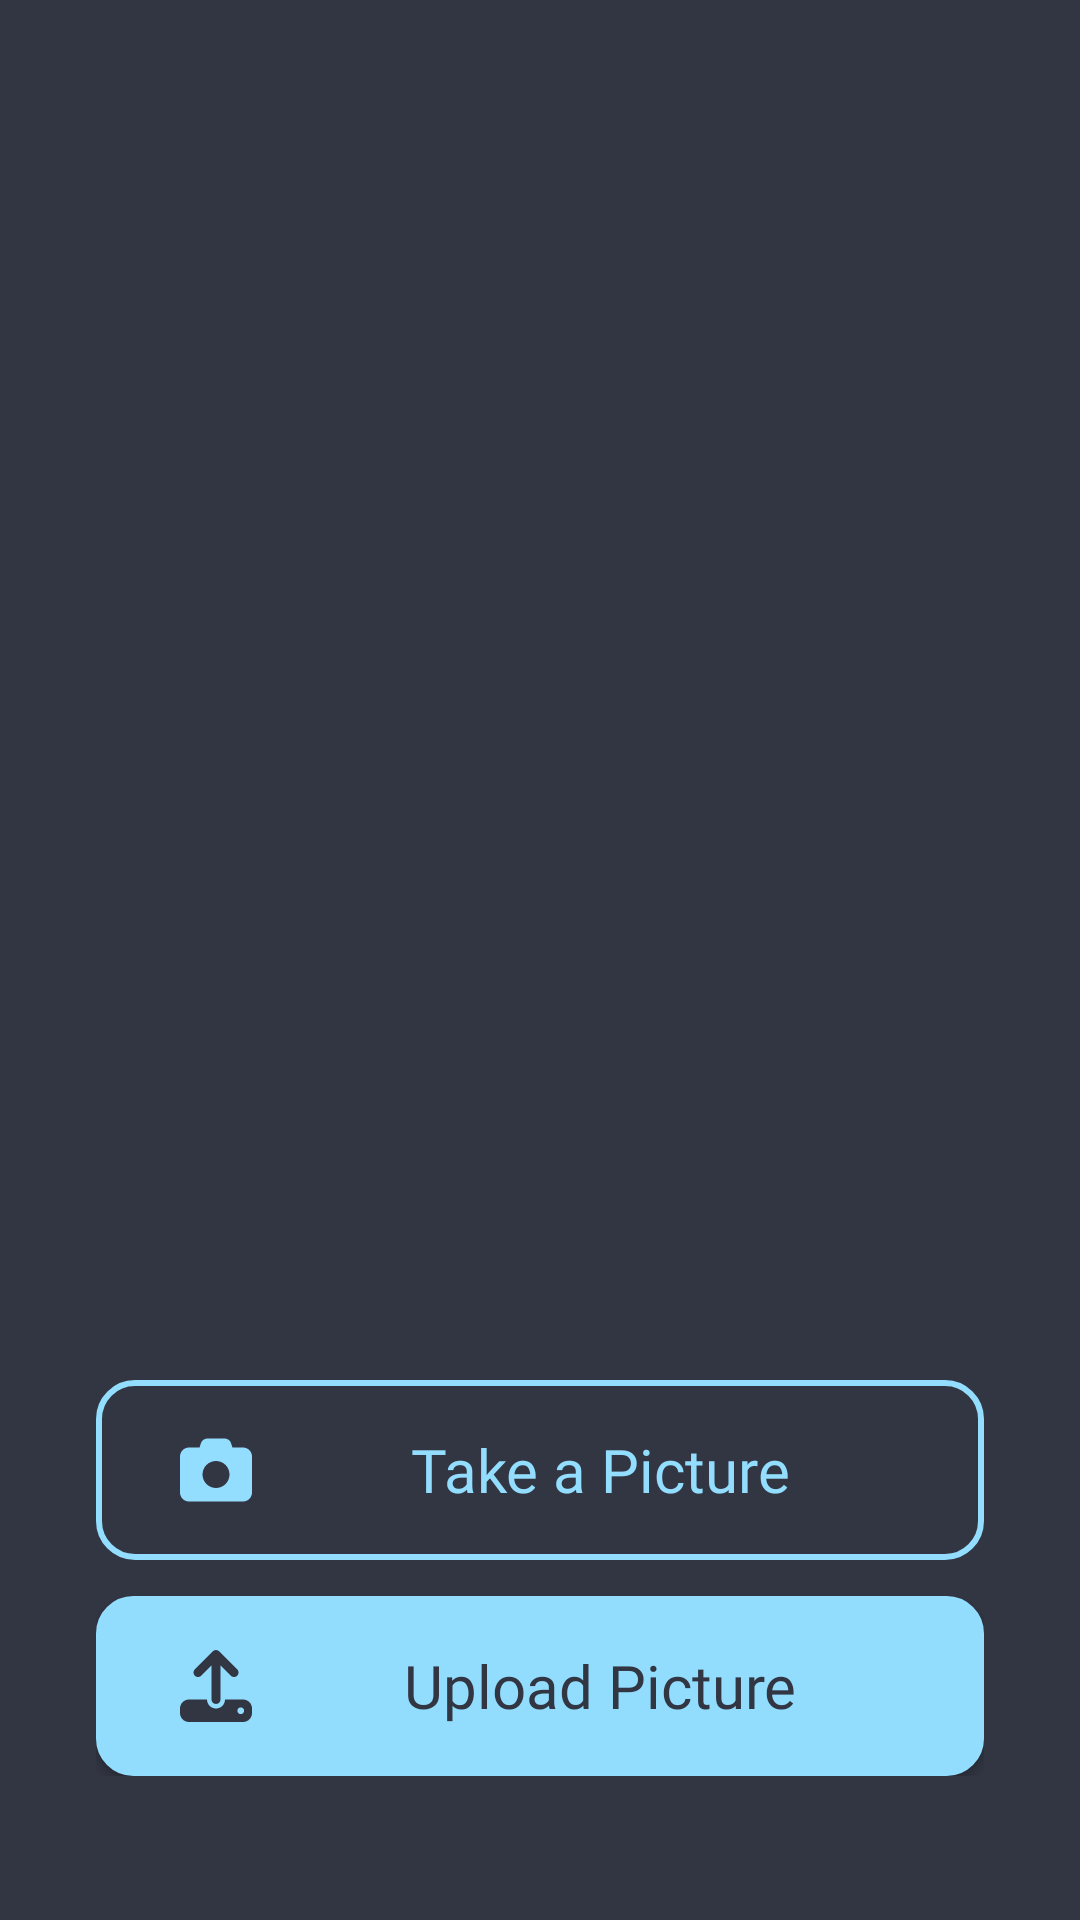

Here is an Android app screen rendered from its layout file. Give the layout XML and the strings, colors and styles it references.
<!-- AndroidManifest.xml: application theme Theme.TraceBack -->
<!-- res/layout/regis_popup.xml -->
<?xml version="1.0" encoding="utf-8"?>
<androidx.constraintlayout.widget.ConstraintLayout xmlns:android="http://schemas.android.com/apk/res/android"
    xmlns:app="http://schemas.android.com/apk/res-auto"
    xmlns:tools="http://schemas.android.com/tools"
    android:id="@+id/regispopup"
    android:layout_width="match_parent"
    android:layout_height="match_parent"
    android:background="#00000000">

    <androidx.constraintlayout.widget.ConstraintLayout
        android:layout_width="0dp"
        android:layout_height="wrap_content"
        android:background="@drawable/popupbg"
        android:paddingLeft="32dp"
        android:paddingTop="24dp"
        android:paddingRight="32dp"
        android:paddingBottom="48dp"
        app:layout_constraintBottom_toBottomOf="parent"
        app:layout_constraintEnd_toEndOf="parent"
        app:layout_constraintStart_toStartOf="parent">

        <Button
            android:id="@+id/popTake"
            android:layout_width="0dp"
            android:layout_height="wrap_content"
            android:background="@drawable/btn_large"
            android:drawableLeft="@drawable/camera1low"
            android:drawablePadding="-12dp"
            android:fontFamily="@font/lato"
            android:gravity="center_horizontal|center_vertical"
            android:maxWidth="360dp"
            android:minHeight="60dp"
            android:paddingLeft="28dp"
            android:text="Take a Picture"
            android:textAllCaps="false"
            android:textColor="@color/themeblue"
            android:textSize="20sp"
            app:layout_constraintEnd_toEndOf="parent"
            app:layout_constraintStart_toStartOf="parent"
            app:layout_constraintTop_toTopOf="parent" />

        <Button
            android:id="@+id/popUpload"
            android:layout_width="0dp"
            android:layout_height="wrap_content"
            android:layout_marginTop="12dp"
            android:background="@drawable/btn_large_solid"
            android:drawableLeft="@drawable/upload1"
            android:drawablePadding="-12dp"
            android:fontFamily="@font/lato"
            android:gravity="center_horizontal|center_vertical"
            android:maxWidth="360dp"
            android:minHeight="60dp"
            android:paddingLeft="28dp"
            android:text="Upload Picture"
            android:textAllCaps="false"
            android:textColor="@color/themedark"
            android:textSize="20sp"
            app:layout_constraintEnd_toEndOf="parent"
            app:layout_constraintStart_toStartOf="parent"
            app:layout_constraintTop_toBottomOf="@+id/popTake" />
    </androidx.constraintlayout.widget.ConstraintLayout>
</androidx.constraintlayout.widget.ConstraintLayout>
<!-- resources referenced by this layout -->
<resources>
  <color name="themeblue">#93DEFF</color>
  <color name="themedark">#323643</color>
  <!-- drawable btn_large (drawable) -->
  <?xml version="1.0" encoding="utf-8"?>
  <shape xmlns:tools="http://schemas.android.com/tools"
      xmlns:android="http://schemas.android.com/apk/res/android"
      android:shape="rectangle">
  
      <corners android:radius="12dp"></corners>
      <stroke android:width="2dp" android:color="#93DEFF"/>
  
  
  </shape>
  <!-- drawable btn_large_solid (drawable) -->
  <?xml version="1.0" encoding="utf-8"?>
  <shape xmlns:tools="http://schemas.android.com/tools"
      xmlns:android="http://schemas.android.com/apk/res/android"
      android:shape="rectangle">
      <solid android:color="#92DDFE"></solid>
      <corners android:radius="12dp"></corners>
      <stroke android:width="1dp" android:color="#93DEFF"/>
  
  
  </shape>
  <!-- drawable camera1low (drawable) -->
  <vector xmlns:android="http://schemas.android.com/apk/res/android"
      android:width="24dp"
      android:height="24dp"
      android:viewportWidth="24"
      android:viewportHeight="24">
    <path
        android:pathData="M6.989,3.037L6.502,4.5H3C1.345,4.5 0,5.845 0,7.5V19.5C0,21.155 1.345,22.5 3,22.5H21C22.655,22.5 24,21.155 24,19.5V7.5C24,5.845 22.655,4.5 21,4.5H17.498L17.011,3.037C16.706,2.119 15.848,1.5 14.878,1.5H9.122C8.152,1.5 7.294,2.119 6.989,3.037ZM12,9C13.193,9 14.338,9.474 15.182,10.318C16.026,11.162 16.5,12.307 16.5,13.5C16.5,14.693 16.026,15.838 15.182,16.682C14.338,17.526 13.193,18 12,18C10.807,18 9.662,17.526 8.818,16.682C7.974,15.838 7.5,14.693 7.5,13.5C7.5,12.307 7.974,11.162 8.818,10.318C9.662,9.474 10.807,9 12,9Z"
        android:fillColor="#93DEFF"/>
  </vector>
  <!-- drawable popupbg (drawable) -->
  <?xml version="1.0" encoding="utf-8"?>
  <shape xmlns:tools="http://schemas.android.com/tools"
      xmlns:android="http://schemas.android.com/apk/res/android"
      android:shape="rectangle">
      <solid android:color="@color/themedark"></solid>
      <corners android:topLeftRadius="40dp" android:topRightRadius="40dp"></corners>
  
  
  
  </shape>
  <!-- drawable upload1 (drawable) -->
  <vector xmlns:android="http://schemas.android.com/apk/res/android"
      android:width="24dp"
      android:height="24dp"
      android:viewportWidth="24"
      android:viewportHeight="24">
    <group>
      <clip-path
          android:pathData="M0,0h24v24h-24z"/>
      <path
          android:pathData="M13.5,5.123V16.5C13.5,17.33 12.83,18 12,18C11.17,18 10.5,17.33 10.5,16.5V5.123L7.059,8.564C6.473,9.15 5.522,9.15 4.936,8.564C4.35,7.978 4.35,7.027 4.936,6.441L10.936,0.441C11.522,-0.145 12.473,-0.145 13.059,0.441L19.059,6.441C19.645,7.027 19.645,7.978 19.059,8.564C18.473,9.15 17.522,9.15 16.936,8.564L13.5,5.123ZM3,16.5H9C9,18.155 10.345,19.5 12,19.5C13.655,19.5 15,18.155 15,16.5H21C22.655,16.5 24,17.845 24,19.5V21C24,22.655 22.655,24 21,24H3C1.345,24 0,22.655 0,21V19.5C0,17.845 1.345,16.5 3,16.5ZM20.25,21.375C20.548,21.375 20.834,21.257 21.045,21.045C21.257,20.834 21.375,20.548 21.375,20.25C21.375,19.952 21.257,19.666 21.045,19.455C20.834,19.243 20.548,19.125 20.25,19.125C19.952,19.125 19.666,19.243 19.455,19.455C19.243,19.666 19.125,19.952 19.125,20.25C19.125,20.548 19.243,20.834 19.455,21.045C19.666,21.257 19.952,21.375 20.25,21.375Z"
          android:fillColor="#323643"/>
    </group>
  </vector>
  <style name="Theme.TraceBack" parent="Theme.AppCompat.DayNight.NoActionBar">
          <item name="android:windowBackground">@color/themedark</item>
  
      </style>
</resources>
